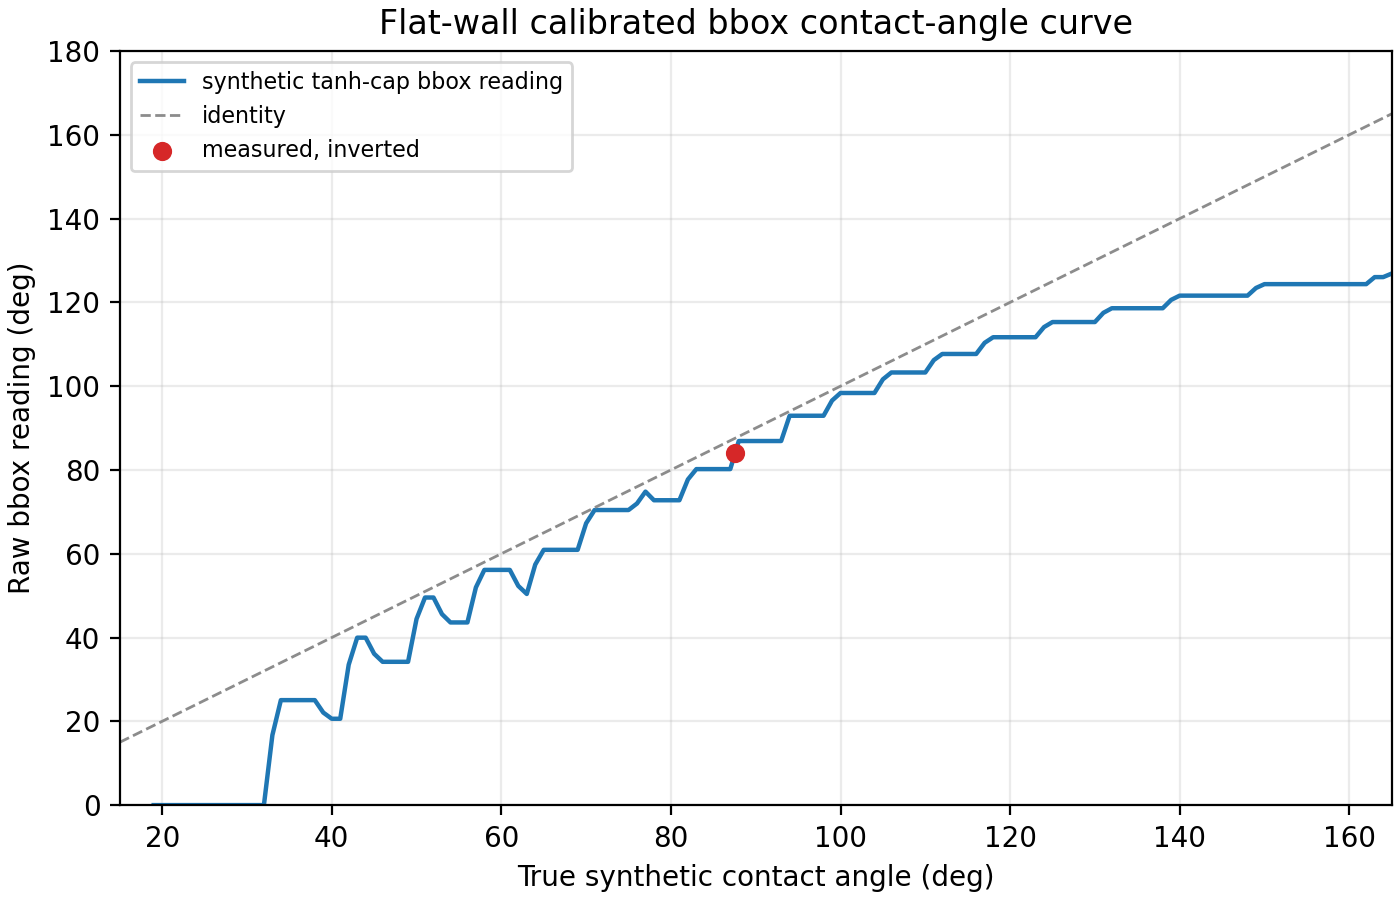

The table this chart was drawn from, first rows:
theta_true_deg, theta_bbox_raw_deg
15.0, nan
16.0, nan
17.0, nan
18.0, nan
19.0, 0.0
20.0, 0.0
21.0, 0.0
22.0, 0.0
23.0, 0.0
24.0, 0.0
25.0, 0.0
26.0, 0.0
27.0, 0.0
28.0, 0.0
29.0, 0.0
30.0, 0.0
31.0, 0.0
32.0, 0.0
33.0, 16.71
34.0, 25.06
35.0, 25.06
36.0, 25.06
37.0, 25.06
38.0, 25.06
39.0, 22.09
40.0, 20.61
41.0, 20.61
42.0, 33.51
43.0, 39.97
44.0, 39.97
45.0, 36.13
46.0, 34.21
47.0, 34.21
48.0, 34.21
49.0, 34.21
50.0, 44.44
51.0, 49.55
52.0, 49.55
53.0, 45.59
54.0, 43.6
55.0, 43.6
56.0, 43.6
57.0, 51.96
58.0, 56.14
59.0, 56.14
60.0, 56.14
61.0, 56.14
62.0, 52.32
63.0, 50.4
64.0, 57.42
65.0, 60.93
66.0, 60.93
67.0, 60.93
68.0, 60.93
69.0, 60.93
70.0, 67.27
71.0, 70.44
72.0, 70.44
73.0, 70.44
74.0, 70.44
... 91 more rows
